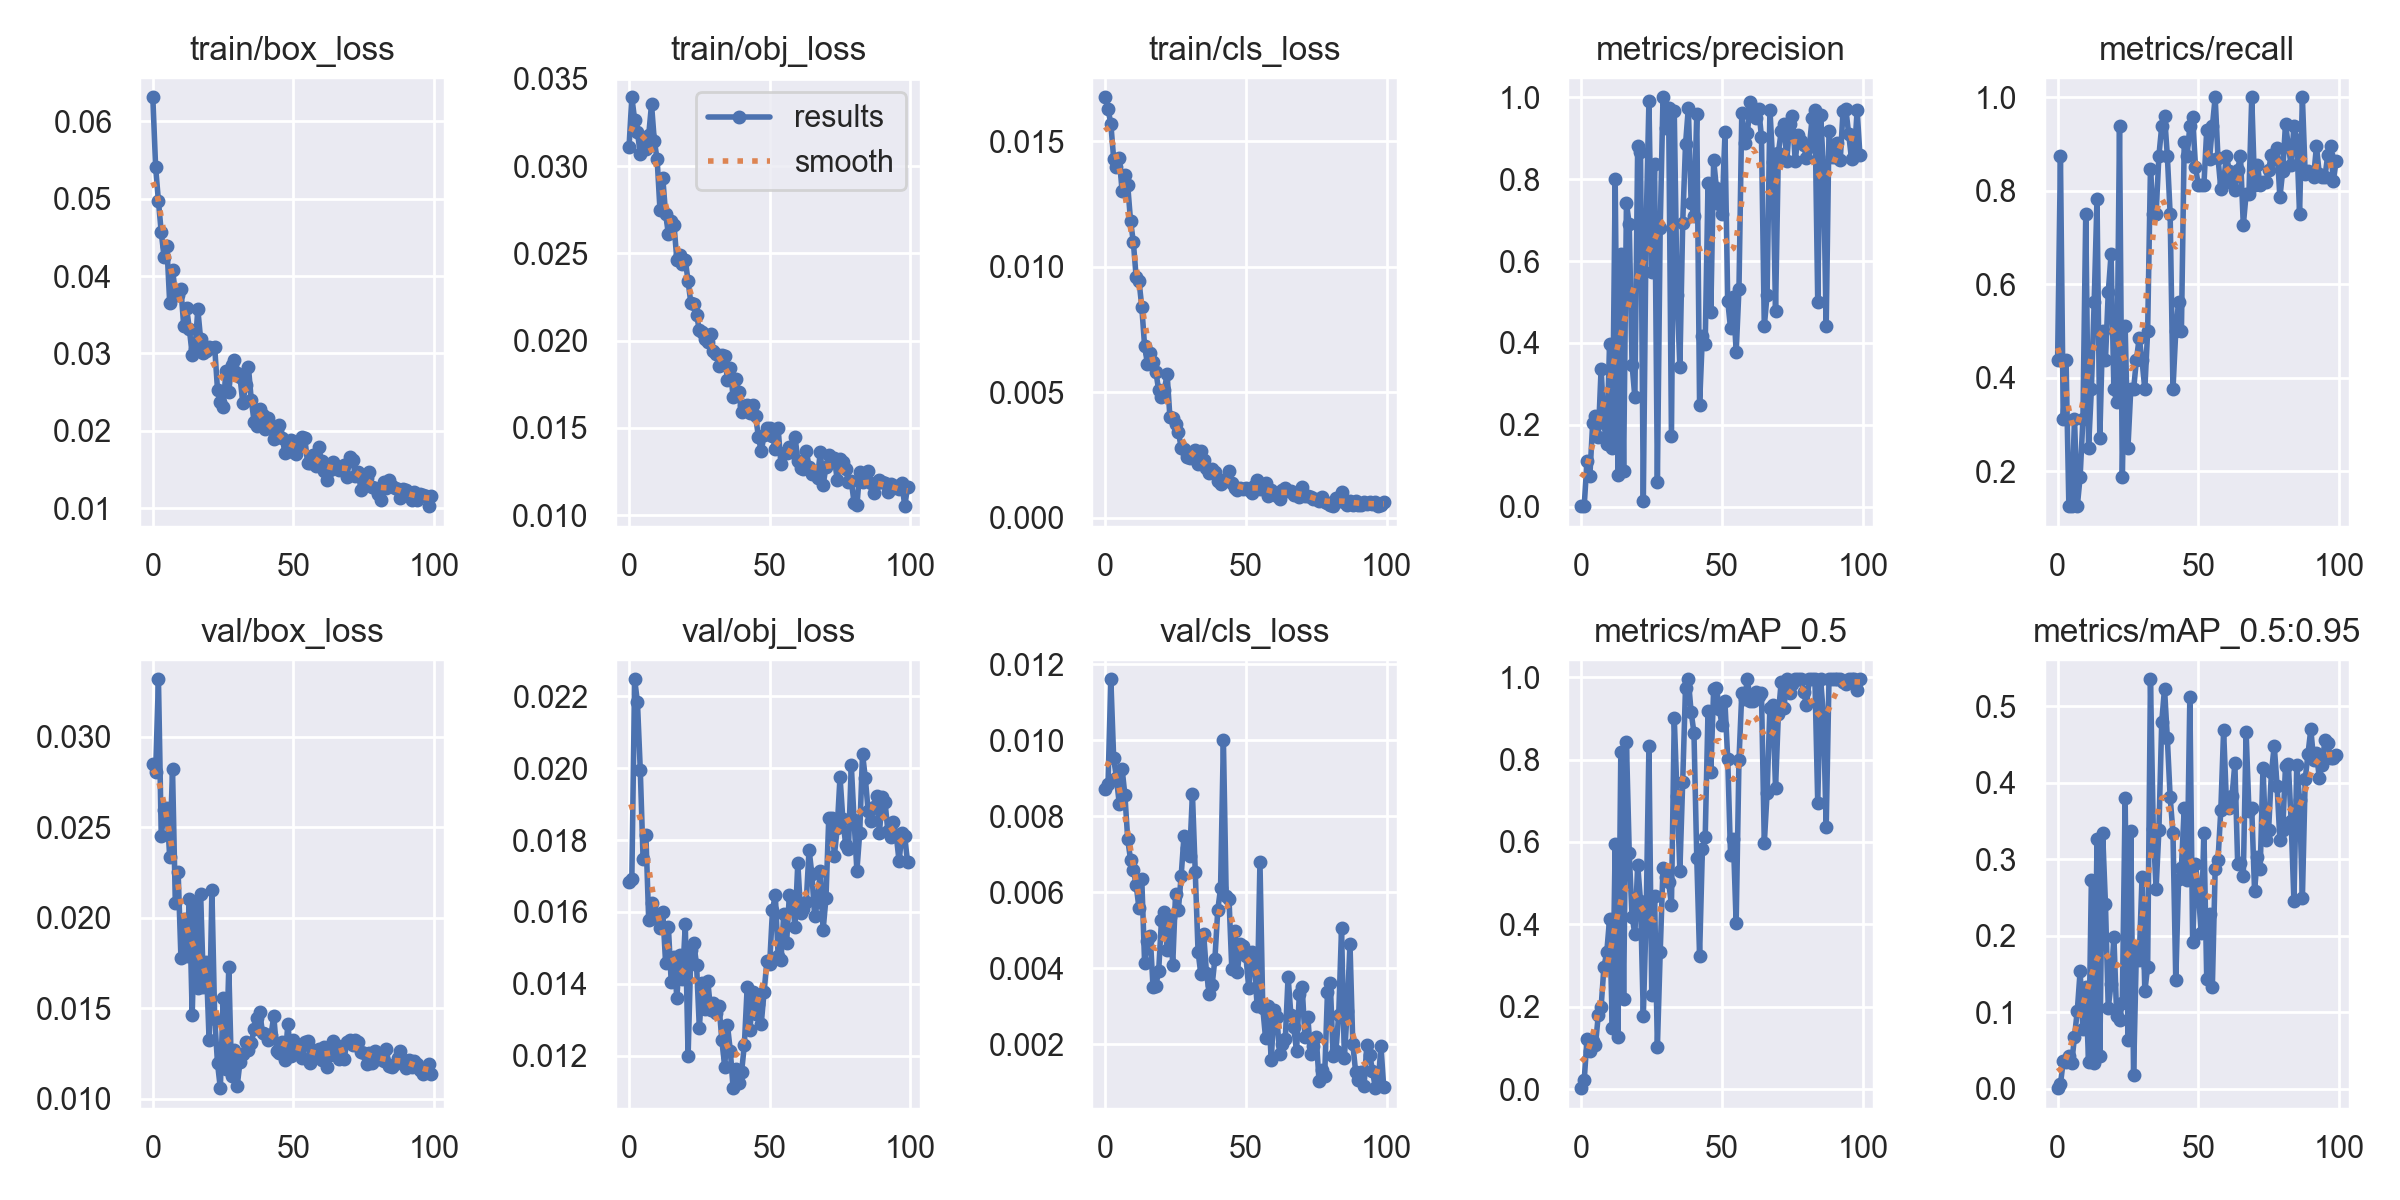

Data behind this chart, as committed beside it:
epoch, train/box_loss, train/obj_loss, train/cls_loss, metrics/precision, metrics/recall, metrics/mAP_0.5, metrics/mAP_0.5:0.95, val/box_loss, val/obj_loss, val/cls_loss, x/lr0, x/lr1, x/lr2
0, 0.06312, 0.03108, 0.01675, 0.001394, 0.4375, 0.002231, 0.00085, 0.0285, 0.01682, 0.008711, 0.0703, 0.0033, 0.0033
1, 0.05408, 0.03395, 0.01629, 0.002906, 0.875, 0.02268, 0.005791, 0.02803, 0.0169, 0.008849, 0.04023, 0.006568, 0.006568
2, 0.0497, 0.03267, 0.01569, 0.1124, 0.3125, 0.1228, 0.03618, 0.03318, 0.02247, 0.01161, 0.0101, 0.00977, 0.00977
3, 0.04564, 0.03195, 0.01431, 0.07507, 0.4375, 0.09237, 0.03523, 0.02451, 0.02183, 0.009534, 0.009703, 0.009703, 0.009703
4, 0.04248, 0.03069, 0.01396, 0.2041, 0.125, 0.1157, 0.04252, 0.02593, 0.01996, 0.009005, 0.009703, 0.009703, 0.009703
5, 0.04386, 0.03164, 0.01434, 0.2205, 0.125, 0.1072, 0.03316, 0.02607, 0.01749, 0.008324, 0.009604, 0.009604, 0.009604
6, 0.03656, 0.03098, 0.01301, 0.1709, 0.3125, 0.1799, 0.06792, 0.02335, 0.01814, 0.009252, 0.009505, 0.009505, 0.009505
7, 0.04079, 0.03178, 0.01365, 0.3372, 0.125, 0.199, 0.1022, 0.02822, 0.01577, 0.008557, 0.009406, 0.009406, 0.009406
8, 0.0379, 0.03354, 0.01324, 0.2039, 0.1875, 0.2964, 0.1536, 0.02082, 0.01625, 0.007393, 0.009307, 0.009307, 0.009307
9, 0.03755, 0.03143, 0.01183, 0.1522, 0.3125, 0.3317, 0.07861, 0.02253, 0.01583, 0.006862, 0.009208, 0.009208, 0.009208
10, 0.03828, 0.03039, 0.01098, 0.3968, 0.75, 0.4126, 0.1325, 0.01775, 0.01595, 0.006597, 0.009109, 0.009109, 0.009109
11, 0.03351, 0.02751, 0.009591, 0.1432, 0.25, 0.1474, 0.03532, 0.01993, 0.01556, 0.006197, 0.00901, 0.00901, 0.00901
12, 0.03591, 0.02933, 0.009451, 0.8006, 0.375, 0.5954, 0.2722, 0.0179, 0.016, 0.005579, 0.008911, 0.008911, 0.008911
13, 0.03311, 0.02727, 0.008399, 0.07842, 0.5625, 0.1268, 0.03427, 0.02104, 0.01459, 0.006347, 0.008812, 0.008812, 0.008812
14, 0.02982, 0.02611, 0.006842, 0.6173, 0.7832, 0.8176, 0.327, 0.01462, 0.01557, 0.004137, 0.008713, 0.008713, 0.008713
15, 0.03059, 0.02687, 0.006144, 0.0866, 0.2713, 0.2192, 0.04227, 0.02074, 0.01405, 0.004714, 0.008614, 0.008614, 0.008614
16, 0.0357, 0.02662, 0.006582, 0.7412, 0.5, 0.8432, 0.3346, 0.01608, 0.01474, 0.004859, 0.008515, 0.008515, 0.008515
17, 0.03181, 0.02465, 0.006193, 0.6904, 0.4375, 0.5736, 0.2419, 0.02131, 0.01361, 0.003498, 0.008416, 0.008416, 0.008416
18, 0.03009, 0.02491, 0.005828, 0.3471, 0.5823, 0.4187, 0.1056, 0.01618, 0.01481, 0.003543, 0.008317, 0.008317, 0.008317
19, 0.03036, 0.02438, 0.005079, 0.2669, 0.6641, 0.3762, 0.1374, 0.01752, 0.01412, 0.003936, 0.008218, 0.008218, 0.008218
20, 0.03086, 0.02463, 0.004816, 0.8822, 0.375, 0.5448, 0.1989, 0.01325, 0.01566, 0.00528, 0.008119, 0.008119, 0.008119
21, 0.03069, 0.0234, 0.005085, 0.8673, 0.3482, 0.4569, 0.09501, 0.02151, 0.01199, 0.005489, 0.00802, 0.00802, 0.00802
22, 0.03077, 0.02213, 0.005725, 0.01402, 0.9375, 0.1782, 0.09018, 0.01442, 0.01494, 0.004479, 0.007921, 0.007921, 0.007921
23, 0.02529, 0.02209, 0.004006, 0.6855, 0.1875, 0.418, 0.1123, 0.01194, 0.01514, 0.005342, 0.007822, 0.007822, 0.007822
24, 0.02366, 0.02149, 0.003984, 0.9912, 0.5113, 0.8333, 0.38, 0.01057, 0.01454, 0.004096, 0.007723, 0.007723, 0.007723
25, 0.02312, 0.02061, 0.003736, 0.5725, 0.25, 0.2287, 0.0644, 0.01555, 0.01277, 0.005966, 0.007624, 0.007624, 0.007624
26, 0.0277, 0.02048, 0.003437, 0.8381, 0.375, 0.4682, 0.3373, 0.01163, 0.01402, 0.005537, 0.007525, 0.007525, 0.007525
27, 0.02507, 0.0201, 0.002792, 0.061, 0.375, 0.1017, 0.01802, 0.01726, 0.01329, 0.006439, 0.007426, 0.007426, 0.007426
28, 0.02852, 0.01994, 0.002726, 0.6813, 0.4375, 0.3316, 0.1812, 0.01123, 0.01409, 0.007483, 0.007327, 0.007327, 0.007327
29, 0.02916, 0.02038, 0.00243, 1, 0.4853, 0.5377, 0.1685, 0.01268, 0.01326, 0.007163, 0.007228, 0.007228, 0.007228
30, 0.02746, 0.01942, 0.002368, 0.9242, 0.4375, 0.5149, 0.2767, 0.01071, 0.01346, 0.00695, 0.007129, 0.007129, 0.007129
31, 0.02692, 0.01924, 0.002587, 0.9727, 0.375, 0.5027, 0.1272, 0.01203, 0.01319, 0.00859, 0.00703, 0.00703, 0.00703
32, 0.02353, 0.01856, 0.00271, 0.1729, 0.5, 0.4471, 0.1595, 0.01248, 0.01339, 0.006547, 0.006931, 0.006931, 0.006931
33, 0.02593, 0.0192, 0.002157, 0.9661, 0.8475, 0.9011, 0.5351, 0.01312, 0.01243, 0.00444, 0.006832, 0.006832, 0.006832
34, 0.02818, 0.01915, 0.002666, 0.5183, 0.75, 0.7107, 0.339, 0.01266, 0.0117, 0.00384, 0.006733, 0.006733, 0.006733
35, 0.02394, 0.01772, 0.002286, 0.3413, 0.75, 0.5306, 0.2612, 0.01306, 0.01284, 0.004892, 0.006634, 0.006634, 0.006634
36, 0.02117, 0.01841, 0.002002, 0.6928, 0.875, 0.7462, 0.3379, 0.01384, 0.01214, 0.003876, 0.006535, 0.006535, 0.006535
37, 0.02063, 0.01676, 0.001804, 0.8848, 0.9375, 0.975, 0.4793, 0.01447, 0.0111, 0.003323, 0.006436, 0.006436, 0.006436
38, 0.02277, 0.01783, 0.001966, 0.9739, 0.9609, 0.995, 0.5228, 0.01477, 0.01162, 0.003555, 0.006337, 0.006337, 0.006337
39, 0.02204, 0.01704, 0.001814, 0.7421, 0.8746, 0.915, 0.458, 0.01363, 0.01124, 0.004259, 0.006238, 0.006238, 0.006238
40, 0.02021, 0.01589, 0.001463, 0.7101, 0.75, 0.8654, 0.3813, 0.01356, 0.01154, 0.005532, 0.006139, 0.006139, 0.006139
41, 0.0217, 0.01626, 0.00136, 0.9581, 0.375, 0.5614, 0.3348, 0.01324, 0.01231, 0.006106, 0.00604, 0.00604, 0.00604
42, 0.02057, 0.01633, 0.001517, 0.2487, 0.5, 0.3233, 0.1416, 0.01351, 0.01391, 0.01002, 0.005941, 0.005941, 0.005941
43, 0.01888, 0.01587, 0.001498, 0.4175, 0.5625, 0.5836, 0.274, 0.01456, 0.01273, 0.005906, 0.005842, 0.005842, 0.005842
44, 0.02009, 0.01631, 0.001852, 0.3985, 0.5, 0.612, 0.2887, 0.01265, 0.01378, 0.005833, 0.005743, 0.005743, 0.005743
45, 0.02079, 0.01568, 0.001384, 0.791, 0.9035, 0.9183, 0.367, 0.01252, 0.01316, 0.003977, 0.005644, 0.005644, 0.005644
46, 0.01906, 0.01446, 0.001198, 0.4756, 0.875, 0.7702, 0.2722, 0.0131, 0.01345, 0.004996, 0.005545, 0.005545, 0.005545
47, 0.01715, 0.01366, 0.001125, 0.8462, 0.9375, 0.9705, 0.5117, 0.01216, 0.01289, 0.003912, 0.005446, 0.005446, 0.005446
48, 0.01804, 0.01457, 0.001178, 0.778, 0.9579, 0.9749, 0.1919, 0.0141, 0.01377, 0.004638, 0.005347, 0.005347, 0.005347
49, 0.01886, 0.01501, 0.001153, 0.7395, 0.8512, 0.9217, 0.2938, 0.01238, 0.01462, 0.004581, 0.005248, 0.005248, 0.005248
50, 0.01719, 0.01499, 0.001184, 0.7139, 0.8125, 0.8839, 0.2612, 0.01323, 0.01456, 0.004326, 0.005149, 0.005149, 0.005149
51, 0.01701, 0.01452, 0.001099, 0.915, 0.8125, 0.9416, 0.203, 0.01273, 0.01607, 0.003488, 0.00505, 0.00505, 0.00505
52, 0.01808, 0.01381, 0.0009857, 0.5033, 0.8125, 0.8023, 0.3345, 0.01268, 0.01647, 0.004424, 0.004951, 0.004951, 0.004951
53, 0.01921, 0.01497, 0.001271, 0.4359, 0.93, 0.5686, 0.1436, 0.01226, 0.01478, 0.004135, 0.004852, 0.004852, 0.004852
54, 0.01909, 0.01292, 0.001527, 0.5132, 0.8679, 0.6076, 0.2288, 0.01311, 0.01466, 0.003011, 0.004753, 0.004753, 0.004753
55, 0.01587, 0.01355, 0.001136, 0.3768, 0.9375, 0.4022, 0.1332, 0.0132, 0.01593, 0.00681, 0.004654, 0.004654, 0.004654
56, 0.01584, 0.01358, 0.001149, 0.532, 1, 0.7983, 0.2873, 0.01199, 0.01513, 0.002959, 0.004555, 0.004555, 0.004555
57, 0.01681, 0.01392, 0.001403, 0.9604, 0.871, 0.9609, 0.2984, 0.01268, 0.01648, 0.002158, 0.004456, 0.004456, 0.004456
58, 0.01545, 0.01362, 0.0008783, 0.8894, 0.8046, 0.9469, 0.3637, 0.01227, 0.01639, 0.002999, 0.004357, 0.004357, 0.004357
59, 0.01786, 0.0145, 0.001127, 0.9126, 0.8176, 0.995, 0.4682, 0.01275, 0.01558, 0.001592, 0.004258, 0.004258, 0.004258
... 40 more rows
